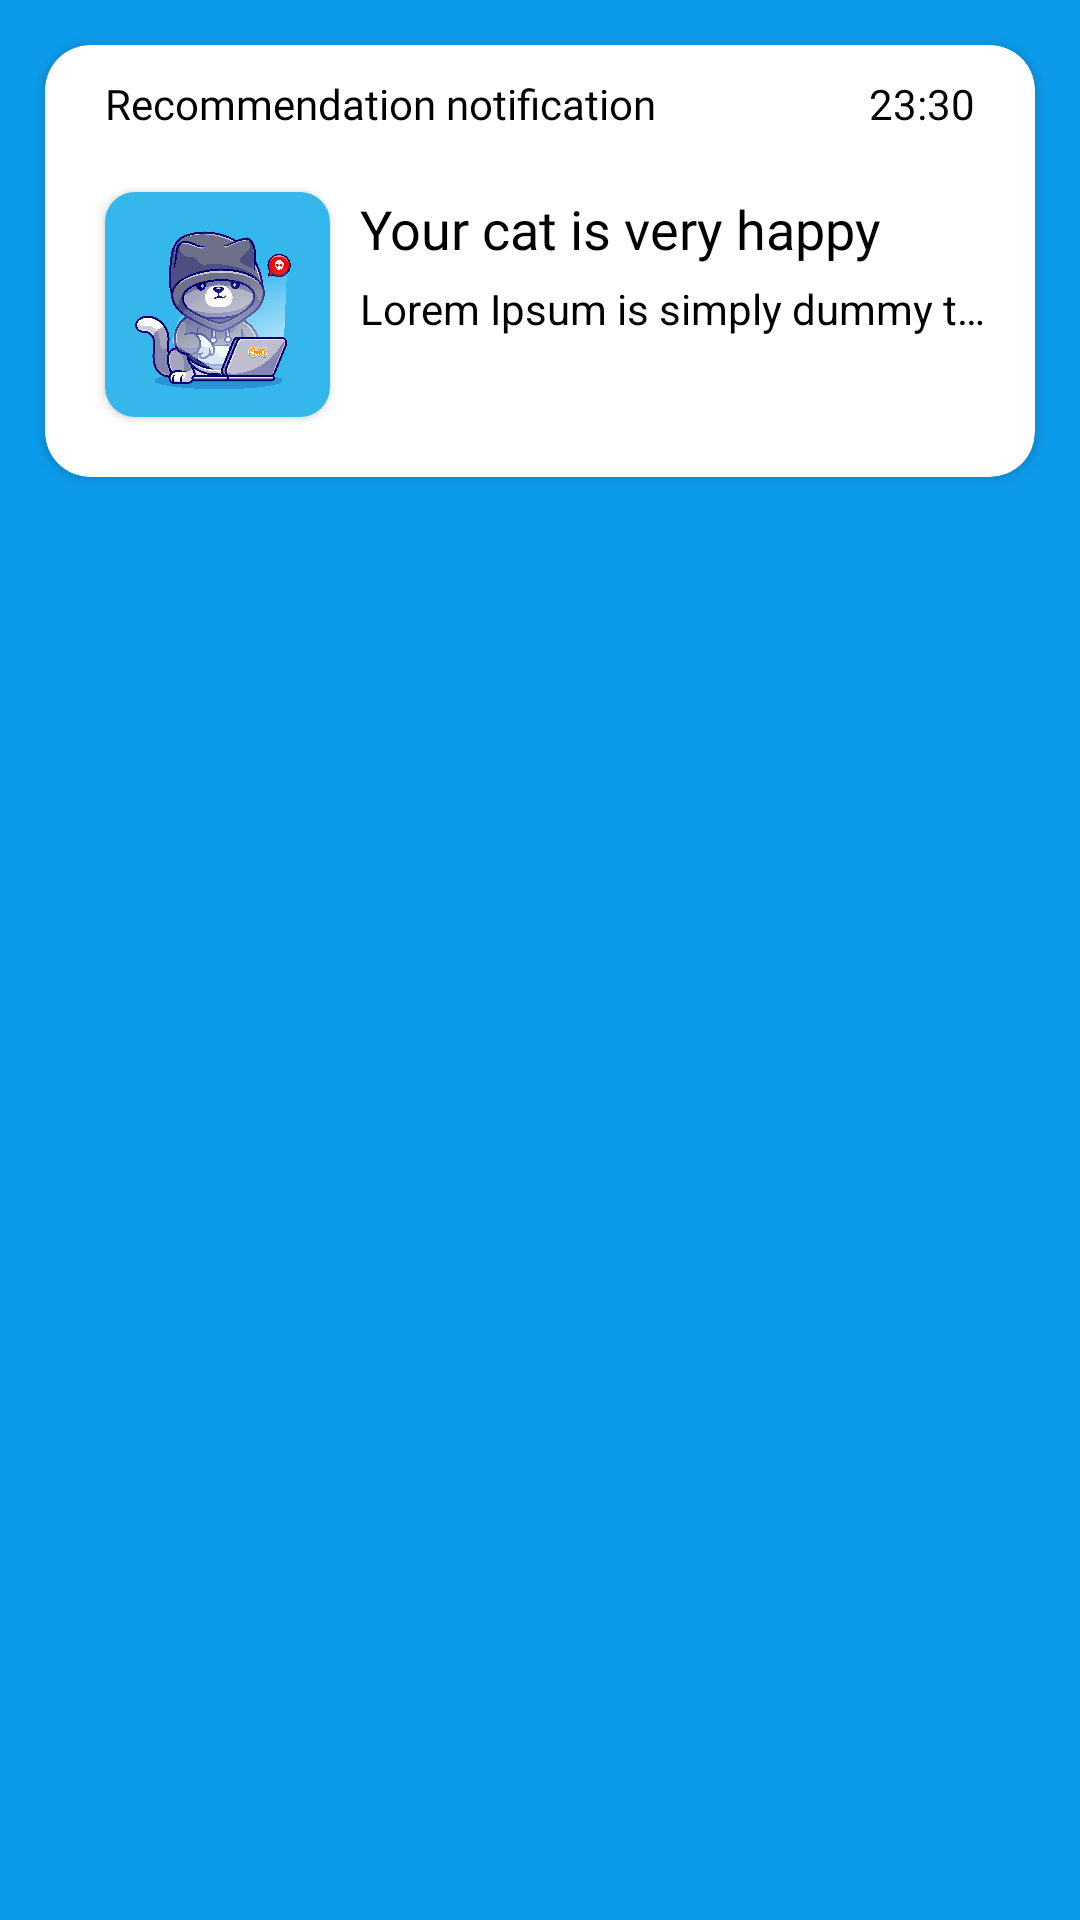

Here is an Android app screen rendered from its layout file. Give the layout XML and the strings, colors and styles it references.
<!-- AndroidManifest.xml: application theme Theme.SmartPetHubApplication -->
<!-- res/layout/notification_list_item.xml -->
<?xml version="1.0" encoding="utf-8"?>
<LinearLayout xmlns:android="http://schemas.android.com/apk/res/android"
    android:layout_width="match_parent"
    android:layout_height="match_parent"
    xmlns:app="http://schemas.android.com/apk/res-auto"
    android:background="@color/main_background_darker"
    android:orientation="vertical">

    <androidx.cardview.widget.CardView
        android:layout_width="match_parent"
        android:layout_height="wrap_content"
        android:layout_marginStart="15dp"
        android:layout_marginTop="15dp"
        android:layout_marginEnd="15dp"
        android:clickable="true"
        android:focusable="true"
        android:foreground="@drawable/button_foreground_round_15dp"
        app:cardBackgroundColor="@color/white"
        app:cardCornerRadius="15dp">

        <LinearLayout
            android:layout_width="match_parent"
            android:layout_height="match_parent"
            android:orientation="vertical">

            <LinearLayout
                android:layout_width="match_parent"
                android:layout_height="match_parent"
                android:orientation="horizontal">

                <TextView
                    android:id="@+id/notificationTitleType"
                    android:layout_width="wrap_content"
                    android:layout_height="wrap_content"
                    android:layout_weight="1"
                    android:layout_marginTop="10dp"
                    android:layout_marginLeft="20dp"
                    android:fontFamily="@font/montserrat_medium"
                    android:textColor="@color/black_text"
                    android:text="Recommendation notification" />

                <TextView
                    android:id="@+id/notificationItemTime"
                    android:layout_width="wrap_content"
                    android:layout_height="wrap_content"
                    android:layout_weight="1"
                    android:layout_marginTop="10dp"
                    android:layout_marginRight="20dp"
                    android:fontFamily="@font/montserrat_medium"
                    android:textColor="@color/black_text"
                    android:gravity="right|center_vertical"
                    android:text="23:30" />
            </LinearLayout>

            <LinearLayout
                android:layout_width="match_parent"
                android:layout_height="match_parent"
                android:layout_marginTop="10dp"
                android:orientation="horizontal">

                <androidx.cardview.widget.CardView
                    android:layout_width="75dp"
                    android:layout_height="75dp"
                    android:layout_marginLeft="20dp"
                    android:layout_marginTop="10dp"
                    android:layout_marginRight="10dp"
                    android:layout_marginBottom="20dp"
                    app:cardCornerRadius="10dp">

                    <ImageView
                        android:id="@+id/notificationItemImg"
                        android:layout_width="match_parent"
                        android:layout_height="match_parent"
                        android:background="@drawable/cat_and_error"
                        android:scaleType="centerCrop" />
                </androidx.cardview.widget.CardView>

                <LinearLayout
                    android:layout_width="match_parent"
                    android:layout_height="match_parent"
                    android:layout_weight="1"
                    android:orientation="vertical">

                    <TextView
                        android:id="@+id/notificationItemTitle"
                        android:layout_width="match_parent"
                        android:layout_height="wrap_content"
                        android:layout_marginLeft="0dp"
                        android:layout_marginTop="10dp"
                        android:layout_marginRight="10dp"
                        android:layout_marginBottom="5dp"
                        android:textColor="@color/black_text"
                        android:fontFamily="@font/montserrat_bold"
                        android:textSize="18sp"
                        android:singleLine="true"
                        android:text="Your cat is very happy" />

                    <TextView
                        android:id="@+id/notificationItemDetails"
                        android:layout_width="match_parent"
                        android:layout_height="wrap_content"
                        android:layout_marginStart="0dp"
                        android:layout_marginEnd="10dp"
                        android:singleLine="true"
                        android:text="@string/slide1" />
                </LinearLayout>

            </LinearLayout>
        </LinearLayout>
    </androidx.cardview.widget.CardView>
</LinearLayout>
<!-- resources referenced by this layout -->
<resources>
  <color name="black_text">#FF000000</color>
  <color name="main_background_darker">#0C9AEA</color>
  <color name="white">#FFFFFFFF</color>
  <!-- drawable button_foreground_round_15dp (drawable) -->
  <?xml version="1.0" encoding="utf-8"?>
  <ripple xmlns:android="http://schemas.android.com/apk/res/android"
      android:color="@color/dark_grey">
      <item android:id="@android:id/mask">
          <shape android:shape="rectangle">
              <solid android:color="@color/dark_grey" />
              <corners android:radius="15dp"/>
          </shape>
      </item>
  </ripple>
  <!-- drawable cat_and_error: jpg bitmap (drawable-xxhdpi, 391510 bytes) -->
  <string name="slide1">Lorem Ipsum is simply dummy text of the printing and typesetting industry. Lorem Ipsum has been the industry\'s standard dummy text ever since the 1500s, when an unknown printer took a galley of type and scrambled it to make a type specimen book. It has survived not only five centuries, but also the leap into electronic typesetting, remaining essentially unchanged. It was popularised in the 1960s with the release of Letraset sheets containing Lorem Ipsum passages, and more recently with desktop publishing software like Aldus PageMaker including versions of Lorem Ipsum.</string>
  <style name="Theme.SmartPetHubApplication" parent="Theme.MaterialComponents.DayNight.NoActionBar">
          
          <item name="colorPrimary">@color/purple_500</item>
          <item name="colorPrimaryVariant">@color/purple_700</item>
          <item name="colorOnPrimary">@color/white</item>
          
          <item name="colorSecondary">@color/teal_200</item>
          <item name="colorSecondaryVariant">@color/teal_700</item>
          <item name="colorOnSecondary">@color/black</item>
          
          <item name="android:statusBarColor">@color/black</item>
          
          <item name="android:navigationBarColor">@color/black</item>
          <item name="android:textColor">@color/black</item>
  
      </style>
  <color name="dark_grey">#5A5A5A</color>
  <color name="purple_500">#FF6200EE</color>
  <color name="purple_700">#FF3700B3</color>
  <color name="teal_200">#FF03DAC5</color>
  <color name="teal_700">#FF018786</color>
  <color name="black">#FF000000</color>
</resources>
